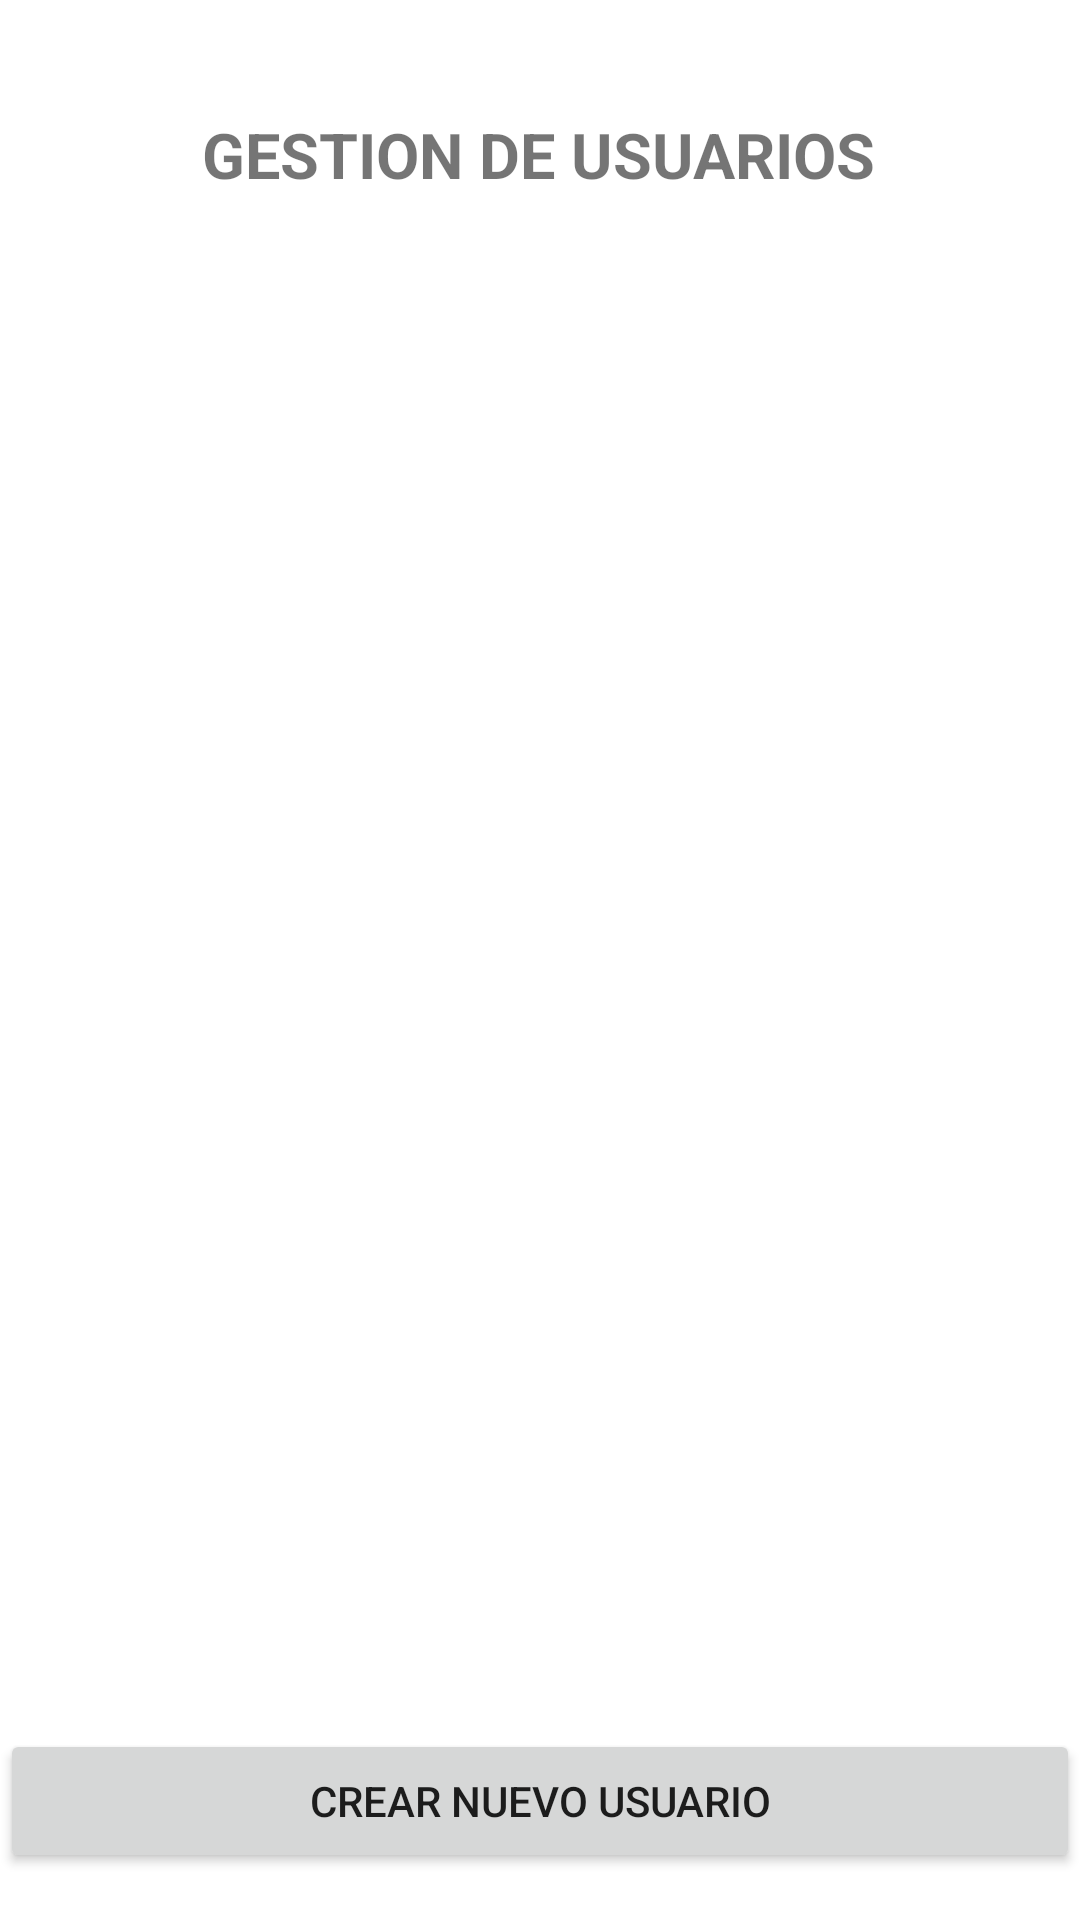

Layout XML and referenced resources for this Android screen:
<!-- AndroidManifest.xml: application theme Theme.VentasANDUsers -->
<!-- res/layout/fragment_home.xml -->
<?xml version="1.0" encoding="utf-8"?>
<androidx.constraintlayout.widget.ConstraintLayout xmlns:android="http://schemas.android.com/apk/res/android"
    xmlns:app="http://schemas.android.com/apk/res-auto"
    xmlns:tools="http://schemas.android.com/tools"
    android:layout_width="match_parent"
    android:layout_height="match_parent"
    tools:context=".ui.home.HomeFragment">

    <TextView
        android:id="@+id/text_home"
        android:layout_width="match_parent"
        android:layout_height="wrap_content"
        android:layout_marginStart="8dp"
        android:layout_marginTop="8dp"
        android:layout_marginEnd="8dp"
        android:textAlignment="center"
        android:textSize="20sp"
        app:layout_constraintBottom_toBottomOf="parent"
        app:layout_constraintEnd_toEndOf="parent"
        app:layout_constraintHorizontal_bias="1.0"
        app:layout_constraintStart_toStartOf="parent"
        app:layout_constraintTop_toTopOf="parent"
        app:layout_constraintVertical_bias="1.0" />

    <TextView
        android:id="@+id/textView3"
        android:layout_width="wrap_content"
        android:layout_height="wrap_content"
        android:text="GESTION DE USUARIOS"
        android:textStyle="bold"
        android:textSize="21dp"
        app:layout_constraintBottom_toBottomOf="parent"
        app:layout_constraintEnd_toEndOf="parent"
        app:layout_constraintHorizontal_bias="0.498"
        app:layout_constraintStart_toStartOf="parent"
        app:layout_constraintTop_toTopOf="parent"
        app:layout_constraintVertical_bias="0.061" />

    <androidx.recyclerview.widget.RecyclerView
        android:id="@+id/recyclerView"
        android:layout_width="0dp"
        android:layout_height="463dp"
        android:layout_marginTop="32dp"
        app:layout_constraintBottom_toBottomOf="parent"
        app:layout_constraintEnd_toEndOf="parent"
        app:layout_constraintHorizontal_bias="0.615"
        app:layout_constraintStart_toStartOf="parent"
        app:layout_constraintTop_toBottomOf="@+id/textView3"
        app:layout_constraintVertical_bias="0.0" />

    <Button
        android:id="@+id/btnCreate"
        android:layout_width="0dp"
        android:layout_height="wrap_content"
        android:text="CREAR NUEVO USUARIO"
        app:layout_constraintBottom_toBottomOf="parent"
        app:layout_constraintEnd_toEndOf="parent"
        app:layout_constraintStart_toStartOf="parent"
        app:layout_constraintTop_toBottomOf="@+id/recyclerView" />
</androidx.constraintlayout.widget.ConstraintLayout>
<!-- resources referenced by this layout -->
<resources>
  <style name="Theme.VentasANDUsers" parent="Theme.MaterialComponents.DayNight.DarkActionBar">
          
          <item name="colorPrimary">@color/purple_500</item>
          <item name="colorPrimaryVariant">@color/purple_700</item>
          <item name="colorOnPrimary">@color/white</item>
          
          <item name="colorSecondary">@color/teal_200</item>
          <item name="colorSecondaryVariant">@color/teal_700</item>
          <item name="colorOnSecondary">@color/black</item>
          
          <item name="android:statusBarColor">?attr/colorPrimaryVariant</item>
          
      </style>
  <!-- not gathered from this repository: default colours our renderer supplied (Android Studio template values) -->
  <color name="purple_500">#FF6200EE</color>
  <color name="purple_700">#FF3700B3</color>
  <color name="teal_200">#FF03DAC5</color>
  <color name="teal_700">#FF018786</color>
  <color name="black">#FF000000</color>
  <color name="white">#FFFFFFFF</color>
</resources>
